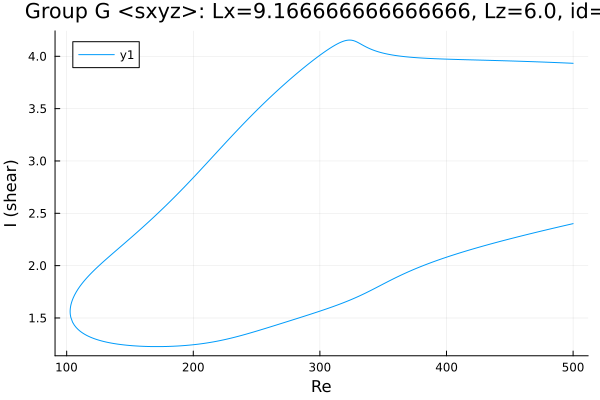

Source data for this figure (header and first rows):
Re, shear
500.0, 3.933
499.9, 3.933
498.5, 3.934
497.1, 3.935
495.6, 3.935
494.2, 3.936
492.8, 3.937
491.4, 3.938
490, 3.938
488.6, 3.939
487.2, 3.94
485.8, 3.94
484.3, 3.941
482.9, 3.942
481.5, 3.943
480.1, 3.943
478.7, 3.944
477.3, 3.945
475.9, 3.945
474.4, 3.946
473, 3.946
471.6, 3.947
470.2, 3.948
468.8, 3.948
467.4, 3.949
466, 3.949
464.5, 3.95
463.1, 3.951
461.7, 3.951
460.3, 3.952
458.9, 3.952
457.5, 3.953
456.1, 3.953
454.6, 3.954
453.2, 3.955
451.8, 3.955
450.4, 3.956
449, 3.956
448.1, 3.956
446.6, 3.957
445.2, 3.957
443.8, 3.958
442.4, 3.958
441, 3.959
439.6, 3.959
438.2, 3.96
436.7, 3.96
435.3, 3.961
433.9, 3.961
432.5, 3.962
431.1, 3.962
429.7, 3.963
428.3, 3.963
426.8, 3.964
425.4, 3.964
424, 3.964
422.6, 3.965
421.2, 3.965
419.8, 3.966
418.4, 3.966
... 575 more rows
